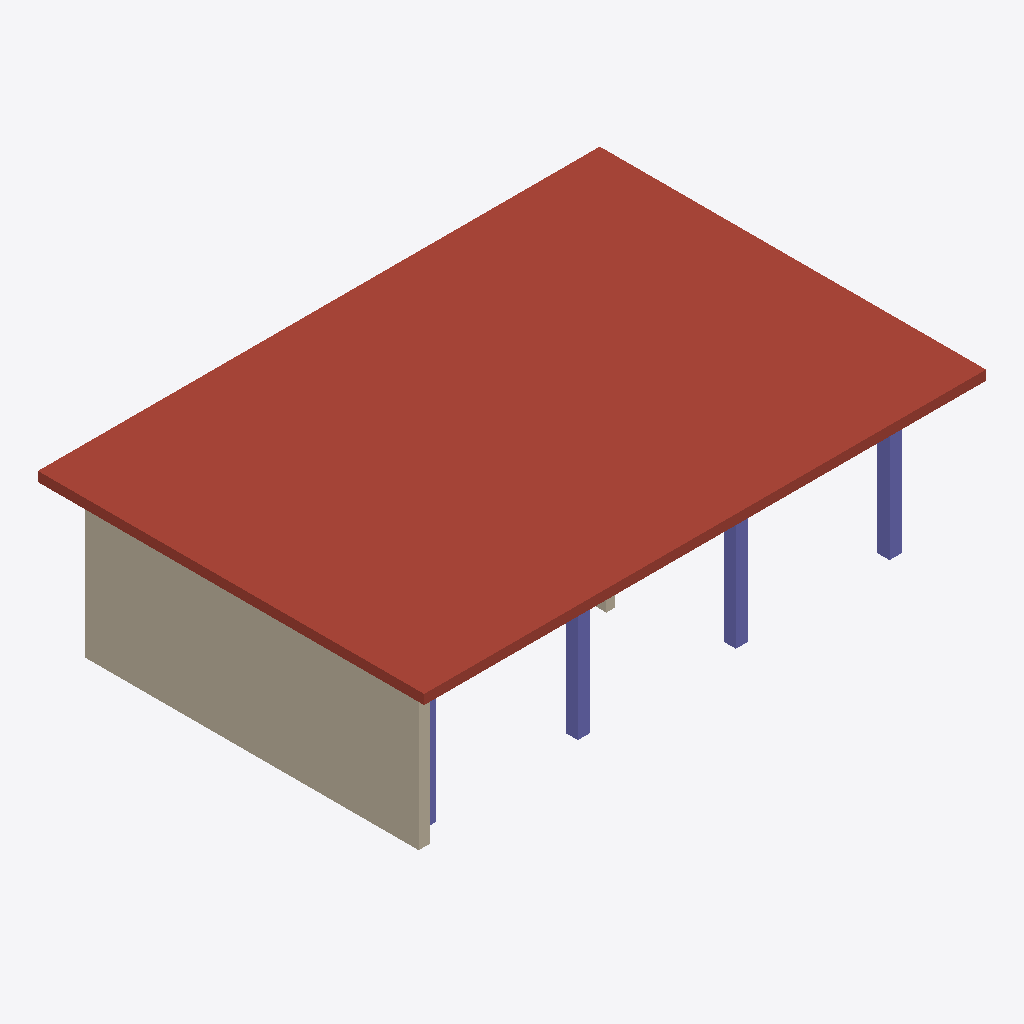
Isometric view of an IFC building model (IFC-SPF (STEP), schema IFC4, length unit metre), seen from the south-west, elements coloured by IFC class: 4 columns (violet), 2 walls (beige), 1 roof (red-brown).
Extent 12.8 m × 8.8 m × 3.6 m (x, y, z). Storeys (1): Example level at 0.00 m. Elements (7): 4 IfcColumn, 2 IfcWall, 1 IfcSlab.

HEADER;
FILE_DESCRIPTION(('ViewDefinition [CoordinationView]','Invented example, not a real building'),'2;1');
FILE_NAME('example-pavilion.ifc','2026-09-13T00:00:00',('Property Lab'),('Example only'),'Property Lab example generator','Property Lab','');
FILE_SCHEMA(('IFC4'));
ENDSEC;
DATA;
#11=IFCPROJECT('0000000000000000000001',$,'Invented example pavilion','Example model  not a St. Louis building',$,$,$,(#8),#10);
#12=IFCBUILDING('0000000000000000000002',$,'Example pavilion',$,$,#5,$,$,.ELEMENT.,$,$,$);
#13=IFCBUILDINGSTOREY('0000000000000000000003',$,'Example level',$,$,#5,$,$,.ELEMENT.,0.0);
#55=IFCSLAB('0000000000000000000010',$,'Roof plate',$,$,#50,#54,$,.ROOF.);
#39=IFCWALL('0000000000000000000008',$,'West wall',$,$,#34,#38,$,.STANDARD.);
#87=IFCCOLUMN('0000000000000000000014',$,'Front column 5.3',$,$,#82,#86,$,.COLUMN.);
#71=IFCCOLUMN('0000000000000000000012',$,'Front column -1.8',$,$,#66,#70,$,.COLUMN.);
#79=IFCCOLUMN('0000000000000000000013',$,'Front column 1.8',$,$,#74,#78,$,.COLUMN.);
#63=IFCCOLUMN('0000000000000000000011',$,'Front column -5.3',$,$,#58,#62,$,.COLUMN.);
#47=IFCWALL('0000000000000000000009',$,'Interior screen',$,$,#42,#46,$,.PARTITIONING.);
ENDSEC;
